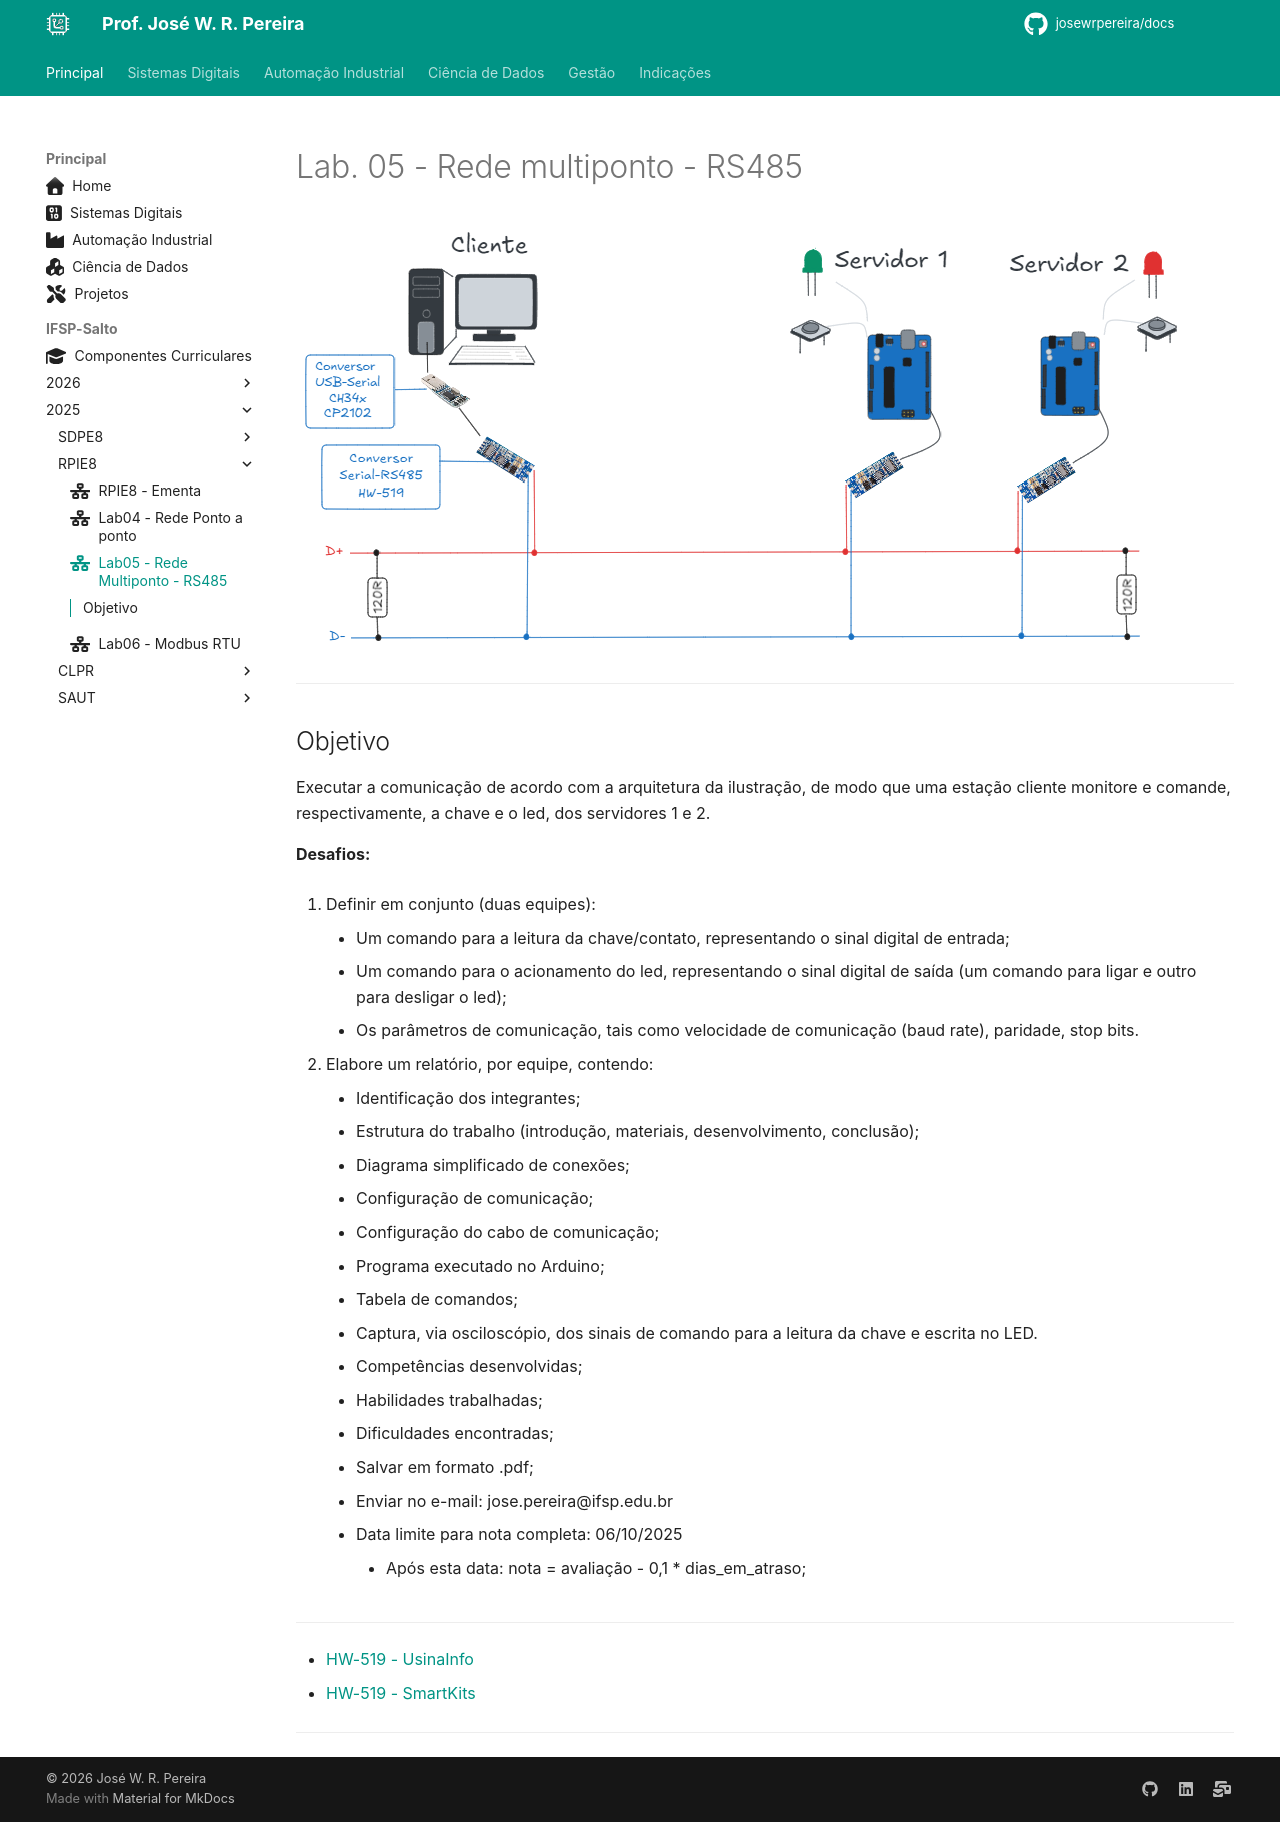

repository: JoseWRPereira/docs · page: ifsp-slt/redes/lab05/index.html · generator: mkdocs

---
title: Lab05 - Rede Multiponto - RS485
icon: fontawesome/solid/network-wired
author: José W. R. Pereira
tags:
    - Redes Industriais
    - Protocolos de Comunicação
    - RPI
---

# Lab. 05 - Rede multiponto - RS485


![lab05](img/lab05.png)

---

## Objetivo

Executar a comunicação de acordo com a arquitetura da ilustração, de modo que uma estação cliente monitore e comande, respectivamente, a chave e o led, dos servidores 1 e 2.

**Desafios:**

1. Definir em conjunto (duas equipes):
      - Um comando para a leitura da chave/contato, representando o sinal digital de entrada;
      - Um comando para o acionamento do led, representando o sinal digital de saída (um comando para ligar e outro para desligar o led);
      - Os parâmetros de comunicação, tais como velocidade de comunicação (baud rate), paridade, stop bits.
      

2. Elabore um relatório, por equipe, contendo:
      - Identificação dos integrantes;
      - Estrutura do trabalho (introdução, materiais, desenvolvimento, conclusão);
      - Diagrama simplificado de conexões;
      - Configuração de comunicação;
      - Configuração do cabo de comunicação;
      - Programa executado no Arduino;
      - Tabela de comandos;
      - Captura, via osciloscópio, dos sinais de comando para a leitura da chave e escrita no LED. 
      - Competências desenvolvidas;
      - Habilidades trabalhadas;
      - Dificuldades encontradas;
      - Salvar em formato .pdf;
      - Enviar no e-mail: jose.pereira@ifsp.edu.br
      - Data limite para nota completa: 06/10/2025
          - Após esta data: nota = avaliação - 0,1 * dias_em_atraso;

---


- [HW-519 - UsinaInfo](https://www.usinainfo.com.br/conversores-de-sinal/conversor-ttl-para-rs485-hw-519-8683.html)
- [HW-519 - SmartKits](https://www.smartkits.com.br/modulo-conversor-rs485-para-ttl-hw-519?srsltid=AfmBOoopJOkpyqKDKkOt0O97tDmmy963VmeO2aJ9xd9TrkQYtE9wPwRe)
---
